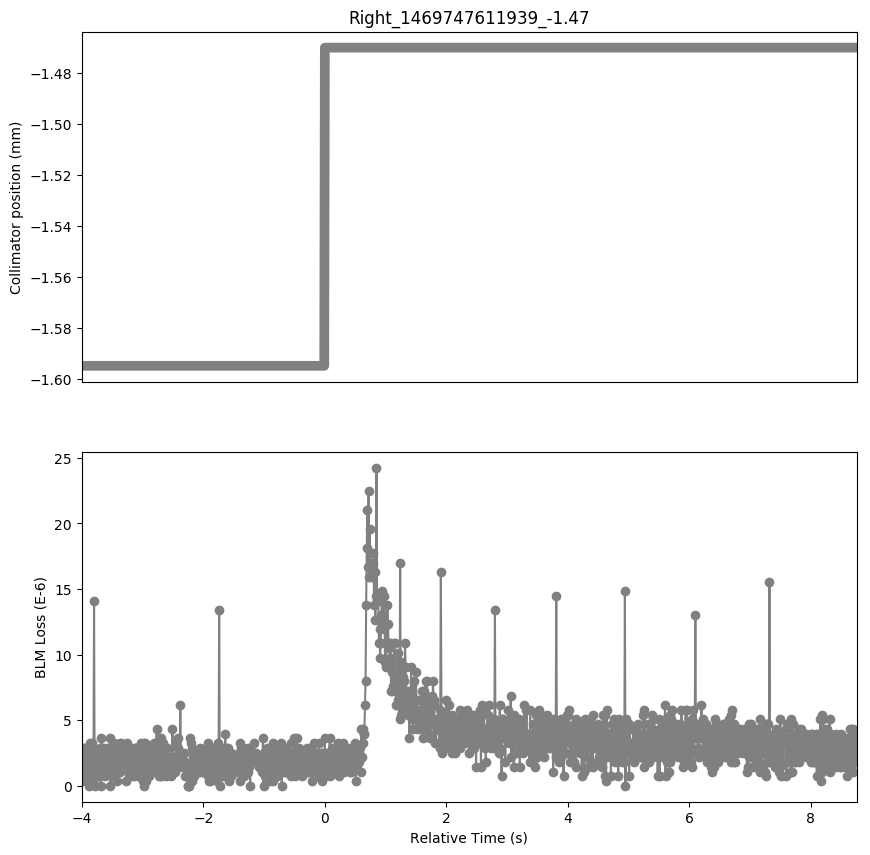

The file beside this chart, header and first rows:
Timestamp, position, BLMTI.05L7.B2I10_TCSG.E5L7.B2
1469747607940, -1.595, 2.5340000000000002e-06
1469747607950, -1.595, 3.6200000000000004e-07
1469747607960, -1.595, 2.8960000000000003e-06
1469747607970, -1.595, 2.8960000000000003e-06
1469747607980, -1.595, 1.0859999999999999e-06
1469747607990, -1.595, 2.1719999999999997e-06
1469747608000, -1.595, 7.240000000000001e-07
1469747608010, -1.595, 2.5340000000000002e-06
1469747608020, -1.595, 7.240000000000001e-07
1469747608030, -1.595, 2.8960000000000003e-06
1469747608040, -1.595, 3.6200000000000004e-07
1469747608050, -1.595, 2.8960000000000003e-06
1469747608060, -1.595, 0.0
1469747608070, -1.595, 3.258e-06
1469747608080, -1.595, 7.240000000000001e-07
1469747608090, -1.595, 2.8960000000000003e-06
1469747608100, -1.595, 3.258e-06
1469747608110, -1.595, 7.240000000000001e-07
1469747608120, -1.595, 2.8960000000000003e-06
1469747608130, -1.595, 3.6200000000000004e-07
1469747608140, -1.595, 1.4118e-05
1469747608150, -1.595, 0.0
1469747608160, -1.595, 1.81e-06
1469747608170, -1.595, 2.1719999999999997e-06
1469747608180, -1.595, 7.240000000000001e-07
1469747608190, -1.595, 2.5340000000000002e-06
1469747608200, -1.595, 7.240000000000001e-07
1469747608210, -1.595, 2.5340000000000002e-06
1469747608220, -1.595, 2.1719999999999997e-06
1469747608230, -1.595, 7.240000000000001e-07
1469747608240, -1.595, 2.8960000000000003e-06
1469747608250, -1.595, 0.0
1469747608260, -1.595, 3.62e-06
1469747608270, -1.595, 1.81e-06
1469747608280, -1.595, 2.8960000000000003e-06
1469747608290, -1.595, 2.1719999999999997e-06
1469747608300, -1.595, 1.4480000000000002e-06
1469747608310, -1.595, 2.5340000000000002e-06
1469747608320, -1.595, 7.240000000000001e-07
1469747608330, -1.595, 2.8960000000000003e-06
1469747608340, -1.595, 1.0859999999999999e-06
1469747608350, -1.595, 2.5340000000000002e-06
1469747608360, -1.595, 1.0859999999999999e-06
1469747608370, -1.595, 2.1719999999999997e-06
1469747608380, -1.595, 2.5340000000000002e-06
1469747608390, -1.595, 1.0859999999999999e-06
1469747608400, -1.595, 3.62e-06
1469747608410, -1.595, 0.0
1469747608420, -1.595, 2.5340000000000002e-06
1469747608430, -1.595, 2.1719999999999997e-06
1469747608440, -1.595, 7.240000000000001e-07
1469747608450, -1.595, 3.258e-06
1469747608460, -1.595, 7.240000000000001e-07
1469747608470, -1.595, 3.258e-06
1469747608480, -1.595, 2.5340000000000002e-06
1469747608490, -1.595, 1.0859999999999999e-06
1469747608500, -1.595, 2.8960000000000003e-06
1469747608510, -1.595, 3.6200000000000004e-07
1469747608520, -1.595, 1.81e-06
1469747608530, -1.595, 2.8960000000000003e-06
... 1,217 more rows
